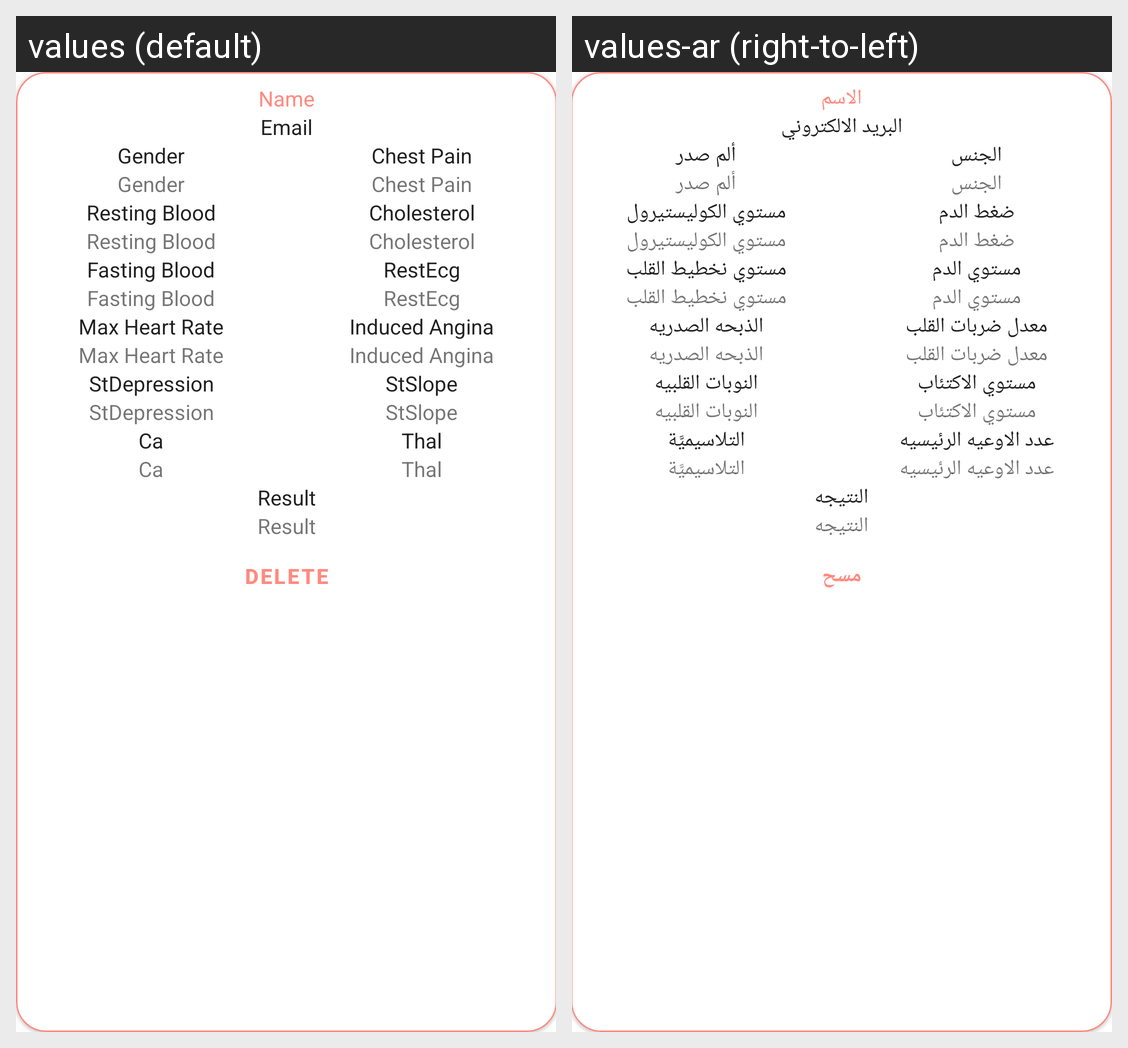

Strings drawn on this Android screen and how each of the app's shown locales translates them:
Android screen res/layout/show_patient_data_layout.xml rendered under 2 locales, left to right: values (default), values-ar (right-to-left). Device: Nexus 5 (rendered at 1080×1920; each locale shown at half size, 540×960, under a caption strip naming it); theme Theme.HeartDiseasesPrediction.
Strings drawn on this screen, with the default value and each locale's value (text and hints the layout hard-codes, and strings that could not be matched under every locale, appear in the picture but are not listed):

name
  values: Name
  values-ar: الاسم

email
  values: Email
  values-ar: البريد الالكتروني

gender
  values: Gender
  values-ar: الجنس

chest_pain
  values: Chest Pain
  values-ar: ألم صدر

resting_blood
  values: Resting Blood
  values-ar: ضغط الدم

cholesterol
  values: Cholesterol
  values-ar: مستوي الكوليستيرول

fasting_blood
  values: Fasting Blood
  values-ar: مستوي الدم

restecg
  values: RestEcg
  values-ar: مستوي نخطيط القلب

max_heart_rate
  values: Max Heart Rate
  values-ar: معدل ضربات القلب

induced_angina
  values: Induced Angina
  values-ar: الذبحه الصدريه

stdepression
  values: StDepression
  values-ar: مستوي الاكتئاب

stslope
  values: StSlope
  values-ar: النوبات القلبيه

ca
  values: Ca
  values-ar: عدد الاوعيه الرئيسيه

thal
  values: Thal
  values-ar: التلاسيميَّة

result
  values: Result
  values-ar: النتيجه

delete
  values: Delete
  values-ar: مسح
